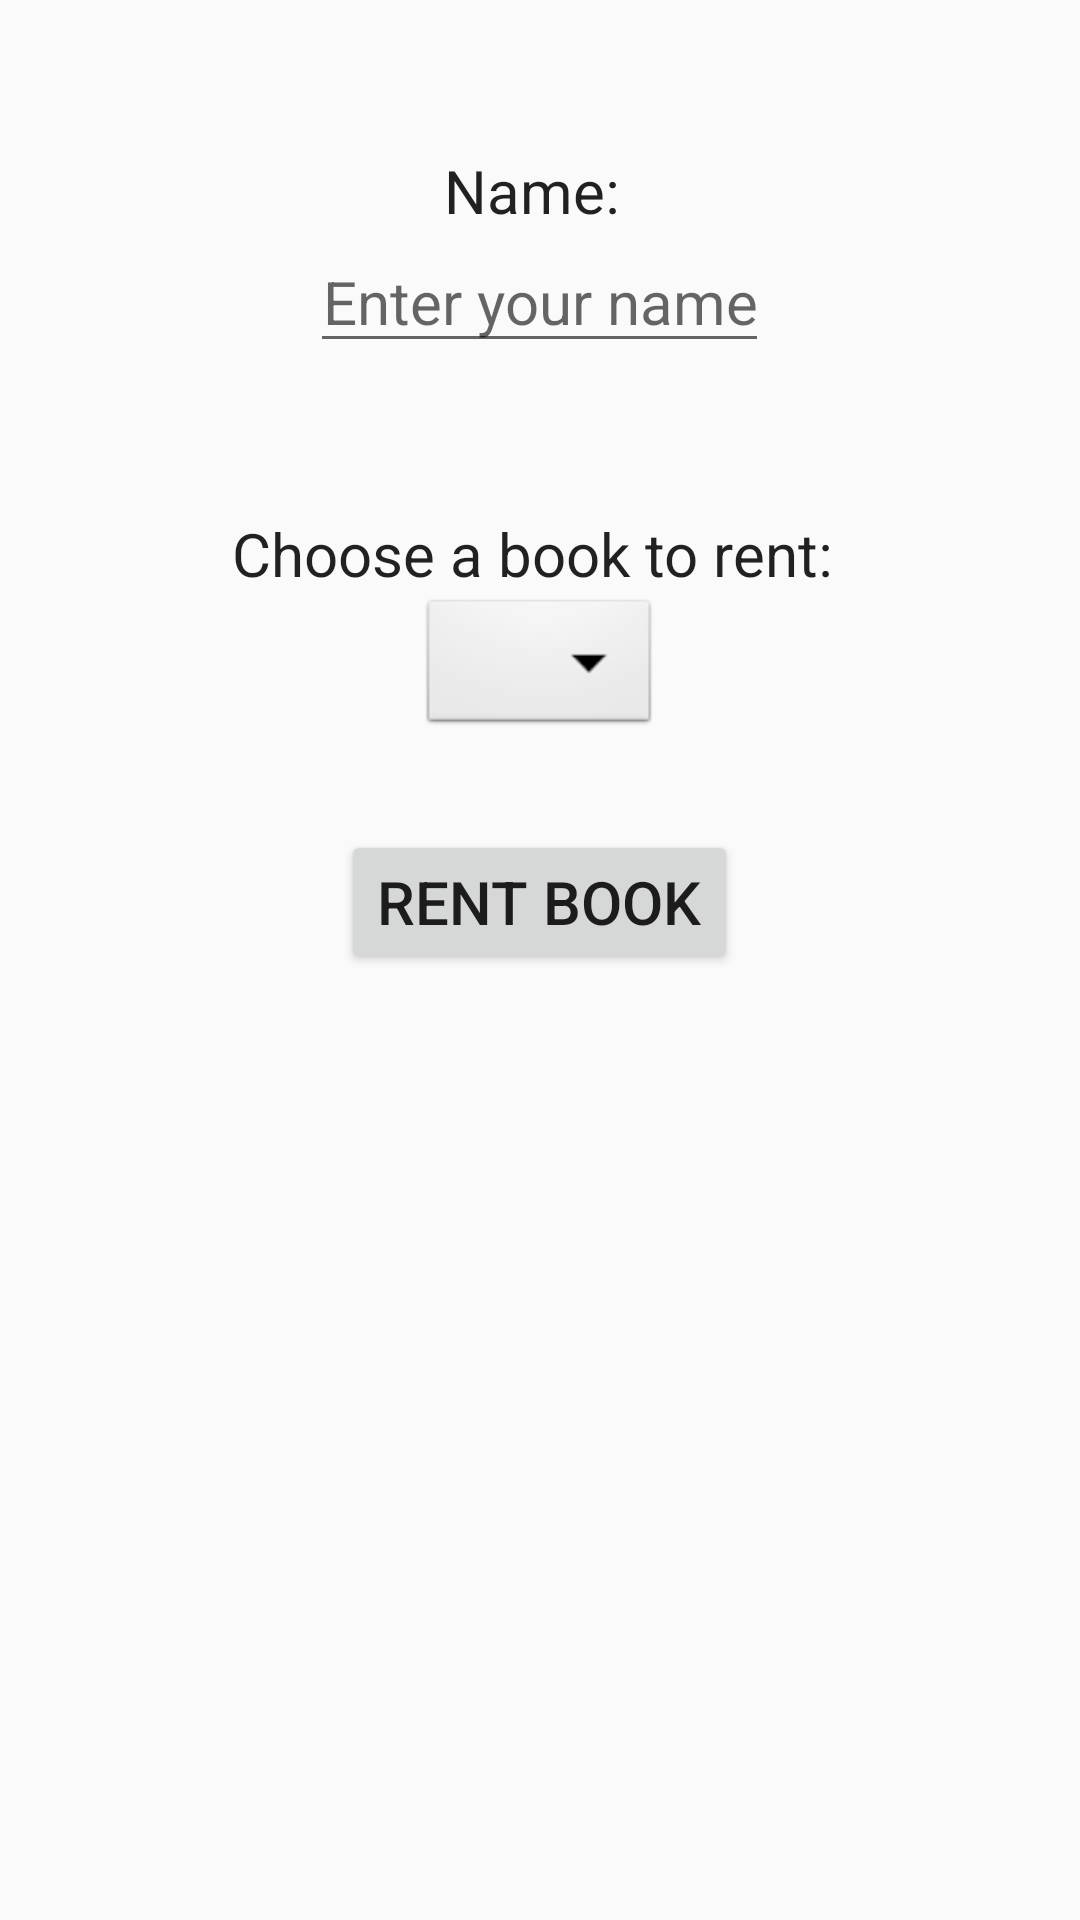

Produce the Android XML layout that renders to this screen, including the resource entries it uses.
<!-- AndroidManifest.xml: application theme AppTheme -->
<!-- res/layout/activity_rent.xml -->
<?xml version="1.0" encoding="utf-8"?>
<RelativeLayout xmlns:android="http://schemas.android.com/apk/res/android"
    android:layout_width="match_parent" android:layout_height="match_parent">

    <TextView
        android:id="@+id/tvName"
        style="@style/BasicStyle"
        android:layout_alignParentTop="true"
        android:layout_centerHorizontal="true"
        android:layout_marginTop="50dp"
        android:textSize="20dp"
        android:text="Name: "
        />

    <EditText
        android:id="@+id/etName"
        style="@style/BasicStyle"
        android:layout_below="@+id/tvName"
        android:layout_centerHorizontal="true"
        android:inputType="text"
        android:hint="Enter your name"
        android:textSize="20dp"
        android:gravity="center"
        />
    <TextView
        android:id="@+id/tvDropdown"
        style="@style/BasicStyle"
        android:layout_below="@+id/etName"
        android:layout_marginTop="50dp"
        android:textSize="20dp"
        android:text="Choose a book to rent: "
        android:layout_centerHorizontal="true"

        />
    <Spinner
        android:id="@+id/dropdown"
        style="@style/BasicStyle"
        android:background="@android:drawable/btn_dropdown"
        android:spinnerMode="dropdown"
        android:layout_below="@+id/tvDropdown"
        android:layout_centerHorizontal="true"
        />
    <Button
        android:id="@+id/btnRent"
        style="@style/BasicStyle"
        android:layout_below="@+id/dropdown"
        android:layout_centerHorizontal="true"
        android:textSize="20dp"
        android:layout_marginTop="30dp"
        android:text="Rent Book"
        android:onClick="rent"
        />
</RelativeLayout>
<!-- resources referenced by this layout -->
<resources>
  <style name="BasicStyle" parent="@android:style/TextAppearance">
          <item name="android:layout_width">wrap_content</item>
          <item name="android:layout_height">wrap_content</item>
      </style>
  <style name="AppTheme" parent="Theme.AppCompat.Light.DarkActionBar">
          
          <item name="colorPrimary">@color/colorPrimary</item>
          <item name="colorPrimaryDark">@color/colorPrimaryDark</item>
          <item name="colorAccent">@color/colorAccent</item>
      </style>
  <!-- not gathered from this repository: default colours our renderer supplied (Android Studio template values) -->
  <color name="colorPrimary">#FF6200EE</color>
  <color name="colorPrimaryDark">#FF3700B3</color>
  <color name="colorAccent">#FF03DAC5</color>
</resources>
